Run: headless pygame with SDL's dummy video driver; simulated clock (each Clock.tick advances the game by its frame time, no real sleeping); random seed 0; keys injected as events and as key.get_pressed() state; no mouse input.
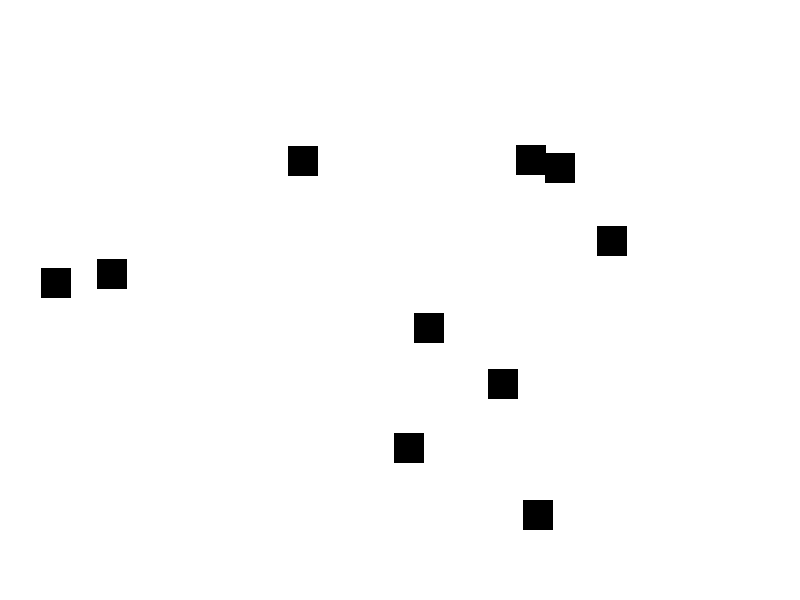
Frame 1 of 1 · flips 1–60 · no input (game ended)

The pygame program that drew these frames:

import pygame
import random

# Inicialização do Pygame
pygame.init()

# Definição das cores
WHITE = (255, 255, 255)
BLACK = (0, 0, 0)

# Configurações da janela do jogo
WIDTH = 800
HEIGHT = 600
window = pygame.display.set_mode((WIDTH, HEIGHT))
pygame.display.set_caption("Jogo Simples")

# Classe do jogador
class Player(pygame.sprite.Sprite):
    def __init__(self):
        super().__init__()
        self.image = pygame.Surface((50, 50))
        self.image.fill(WHITE)
        self.rect = self.image.get_rect()
        self.rect.center = (WIDTH // 2, HEIGHT // 2)

    def update(self):
        keys = pygame.key.get_pressed()
        if keys[pygame.K_LEFT]:
            self.rect.x -= 5
        if keys[pygame.K_RIGHT]:
            self.rect.x += 5
        if keys[pygame.K_UP]:
            self.rect.y -= 5
        if keys[pygame.K_DOWN]:
            self.rect.y += 5

# Classe dos inimigos
class Enemy(pygame.sprite.Sprite):
    def __init__(self):
        super().__init__()
        self.image = pygame.Surface((30, 30))
        self.image.fill(BLACK)
        self.rect = self.image.get_rect()
        self.rect.x = random.randrange(WIDTH - self.rect.width)
        self.rect.y = random.randrange(HEIGHT - self.rect.height)

    def update(self):
        self.rect.y += 3
        if self.rect.top > HEIGHT:
            self.rect.x = random.randrange(WIDTH - self.rect.width)
            self.rect.y = random.randrange(-100, -40)

# Criação do grupo de sprites
all_sprites = pygame.sprite.Group()

# Criação do jogador
player = Player()
all_sprites.add(player)

# Criação dos inimigos
enemies = pygame.sprite.Group()
for _ in range(10):
    enemy = Enemy()
    all_sprites.add(enemy)
    enemies.add(enemy)

# Loop principal do jogo
running = True
clock = pygame.time.Clock()

while running:
   for event in pygame.event.get():
      if event.type == pygame.QUIT:
         running = False

   for event in pygame.event.get():
      if event.type == pygame.QUIT:
         running = False
      elif event.type == pygame.KEYDOWN:
         if event.key == pygame.K_ESCAPE:
            running = False

   all_sprites.update()

   # Verifica se o jogador colide com os inimigos
   hits = pygame.sprite.spritecollide(player, enemies, False)
   if hits:
      running = False

   window.fill(WHITE)
   all_sprites.draw(window)
   pygame.display.flip()
   clock.tick(60)

# Finalização do Pygame
pygame.quit()
